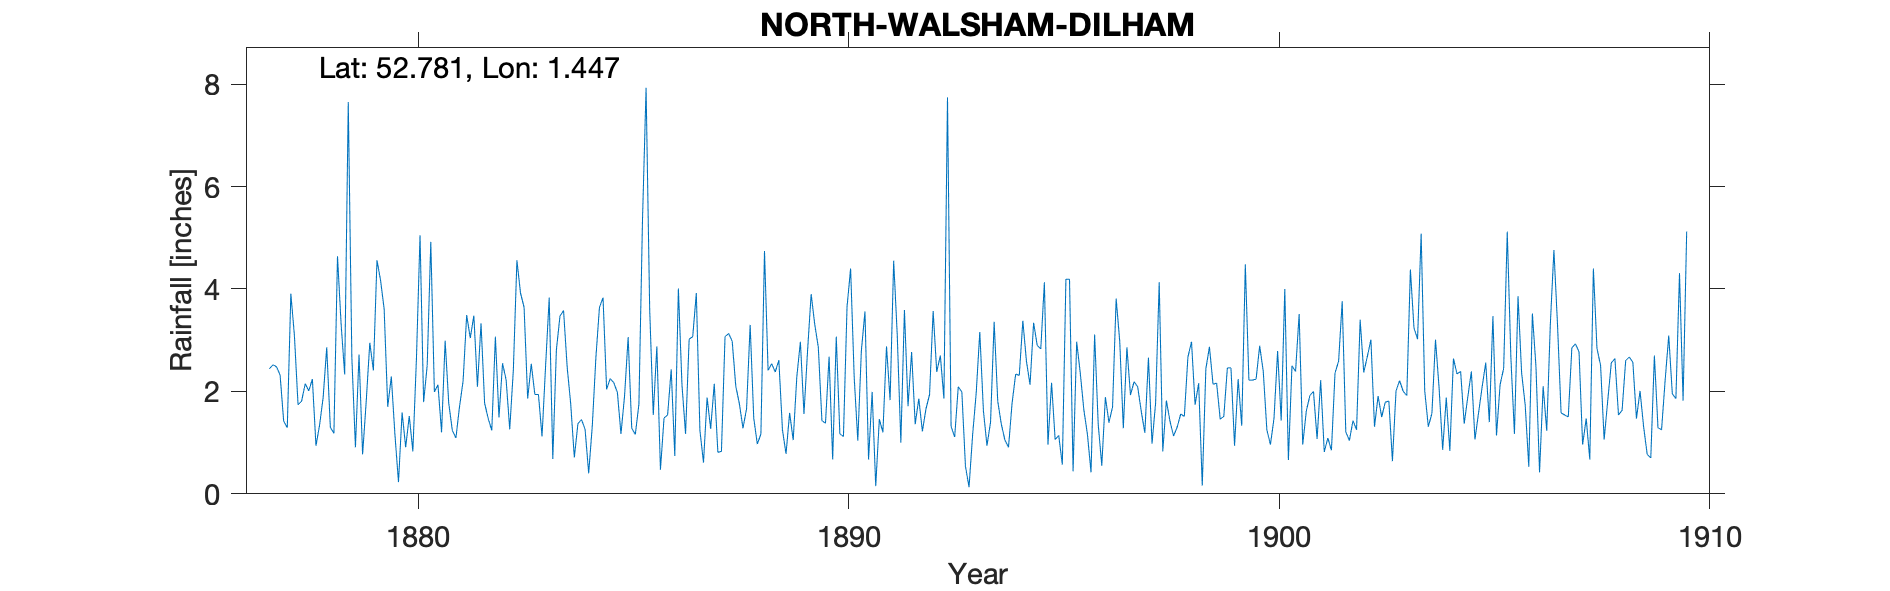

Values plotted in this chart, from the file beside it:
NORTH-WALSHAM-DILHAM, , , , , , , , , , , , , , , , , , , , , , , 
Grid ref, TG326259, Long, 1.447, Lat, 52.78, Elevation, 45, ft, , , , , , , , , , , , , , , 
Station no, RR1622, , , , , , , , , , , , , , , , , , , , , , 
, 1870, 1871, 1872, 1873, 1874, 1875, 1876, 1877, 1878, 1879, 1880, 1881, 1882, 1883, 1884, 1885, 1886, 1887, 1888, 1889, 1890, 1891, 1892
January, , , , , , , , 2.44, 2.24, 0.91, 0.23, 1.2, 1.77, 1.86, 1.75, 2.17, 2.88, 1.24, 1.28, 0.78, 2.68, 1.99, 1.36
February, , , , , , , , 2.52, 0.94, 2.72, 1.59, 2.99, 1.47, 2.54, 0.71, 1.98, 0.47, 0.61, 1.66, 1.58, 0.67, 0.15, 1.86
March, , , , , , , , 2.48, 1.34, 0.77, 0.91, 1.77, 1.24, 1.94, 1.37, 1.17, 1.48, 1.88, 3.3, 1.05, 3.07, 1.46, 1.22
April, , , , , , , , 2.32, 1.88, 1.8, 1.52, 1.24, 3.07, 1.94, 1.45, 1.91, 1.54, 1.27, 1.48, 2.28, 1.17, 1.2, 1.66
May, , , , , , , , 1.42, 2.86, 2.95, 0.83, 1.09, 1.49, 1.12, 1.26, 3.06, 2.43, 2.15, 0.97, 2.97, 1.12, 2.88, 1.94
June, , , , , , , , 1.29, 1.3, 2.41, 2.64, 1.7, 2.55, 2.51, 0.4, 1.28, 0.74, 0.81, 1.17, 1.56, 3.65, 1.83, 3.57
July, , , , , , , , 3.91, 1.18, 4.56, 5.05, 2.2, 2.22, 3.83, 1.32, 1.16, 4.01, 0.83, 4.74, 2.79, 4.4, 4.55, 2.38
August, , , , , , , , 3.08, 4.64, 4.17, 1.79, 3.49, 1.26, 0.68, 2.65, 1.75, 2.13, 3.07, 2.41, 3.9, 2.27, 3.09, 2.7
September, , , , , , , , 1.74, 3.32, 3.61, 2.51, 3.04, 2.41, 2.81, 3.64, 5.35, 1.17, 3.13, 2.54, 3.31, 1.04, 1, 1.86
October, , , , , , , , 1.81, 2.33, 1.7, 4.92, 3.48, 4.56, 3.47, 3.83, 7.93, 3.02, 2.98, 2.38, 2.86, 2.8, 3.59, 7.74
November, , , , , , , , 2.15, 7.65, 2.29, 1.99, 2.09, 3.92, 3.58, 2.04, 3.61, 3.07, 2.1, 2.61, 1.43, 3.56, 1.71, 1.32
December, , , , , , , , 2.01, 2.66, 1.16, 2.13, 3.33, 3.64, 2.48, 2.25, 1.54, 3.92, 1.76, 1.25, 1.38, 0.67, 2.77, 1.11
Total, , , , , , , , 27.17, 32.34, 29.05, 26.11, 27.62, 29.6, 28.76, 22.67, 32.91, 26.86, 21.83, 25.79, 25.89, 27.1, 26.22, 28.72
IDR 1875 Total removed as it was estimat…, , , , , , , , , , , , , , , , , , , , , , , 
